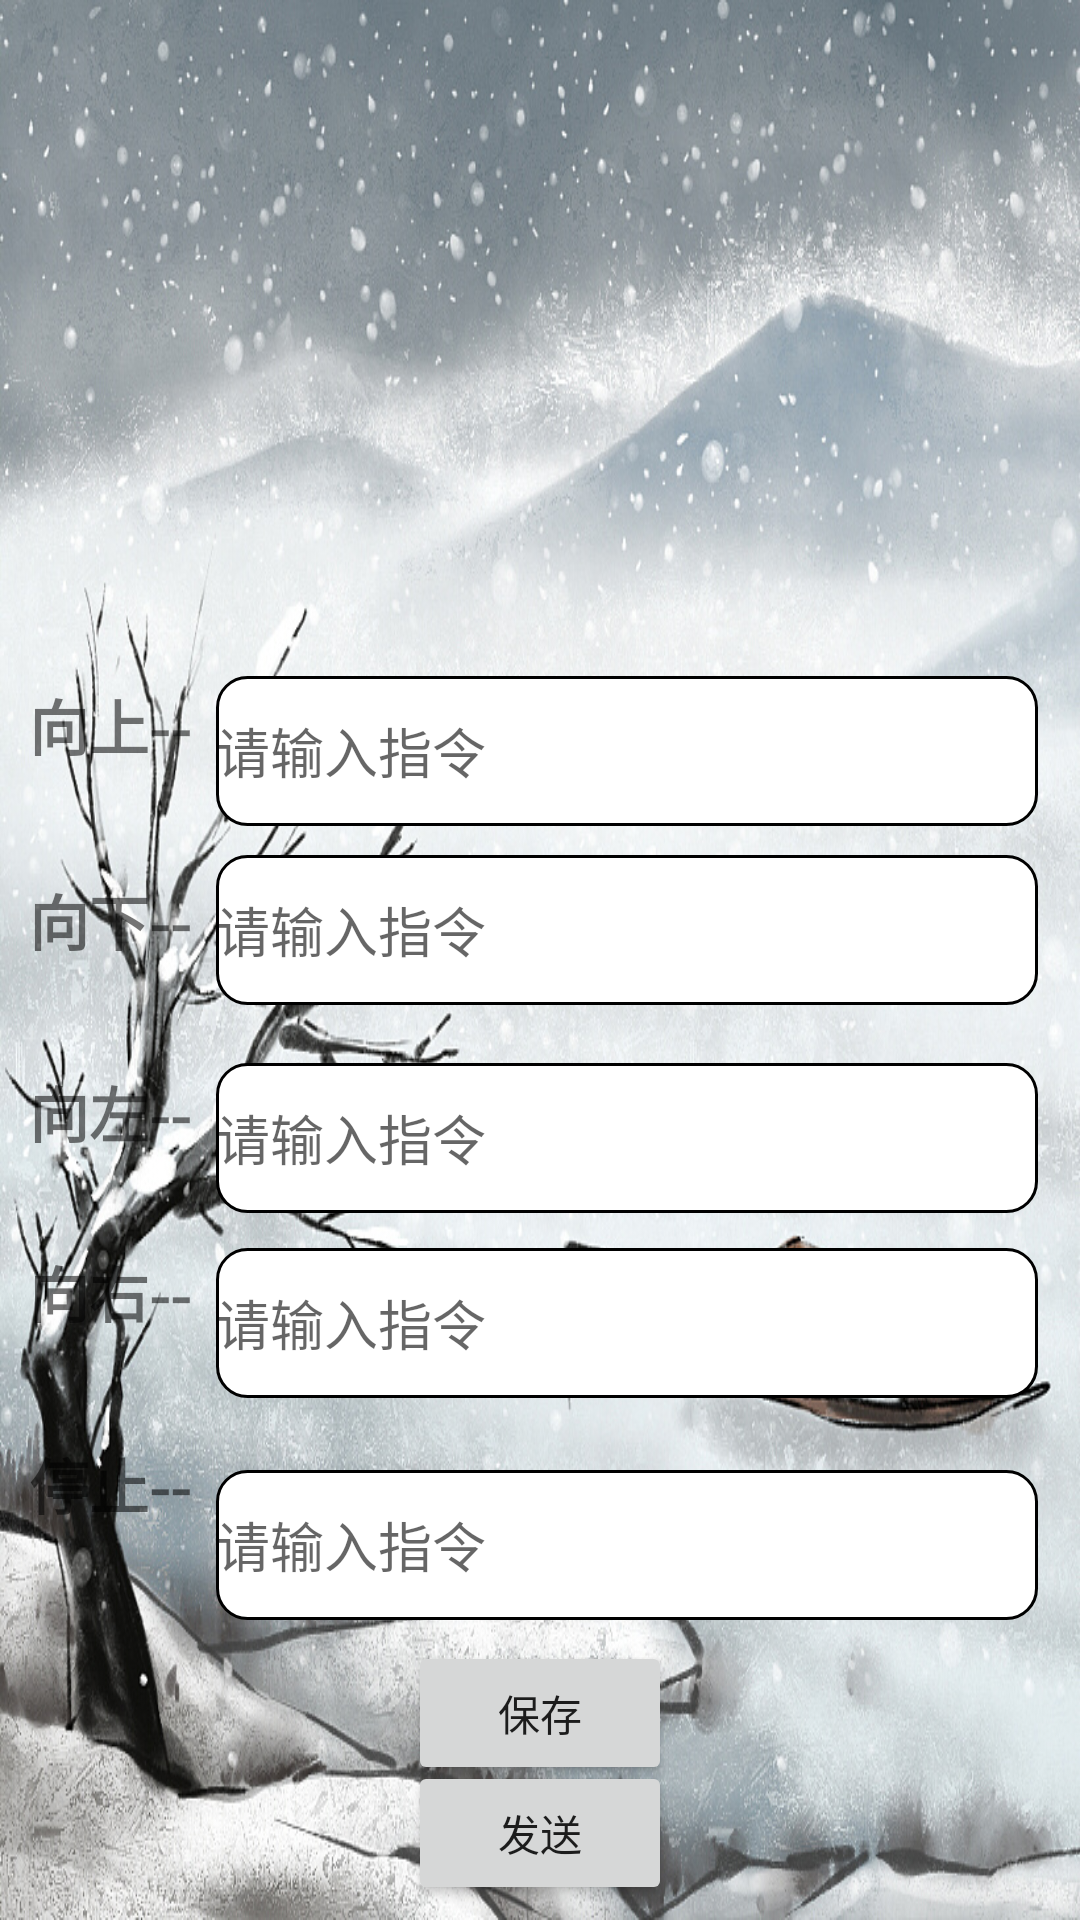

This screen was rendered from an Android layout file. Write that file and the resources it references.
<!-- AndroidManifest.xml: application theme Theme.Carplus -->
<!-- res/layout/bluetooth_activity.xml -->
<?xml version="1.0" encoding="utf-8"?>
<androidx.constraintlayout.widget.ConstraintLayout xmlns:android="http://schemas.android.com/apk/res/android"
    xmlns:app="http://schemas.android.com/apk/res-auto"
    xmlns:tools="http://schemas.android.com/tools"
    android:layout_width="match_parent"
    android:layout_height="match_parent"
    android:background="@drawable/background"
    tools:context=".CarActivity">


    <EditText
        android:id="@+id/et_stop"
        android:layout_width="0dp"
        android:layout_height="50dp"
        android:layout_marginTop="24dp"
        android:layout_marginEnd="14dp"
        android:background="@drawable/edit_bg"
        android:hint="@string/command"
        app:layout_constraintBottom_toTopOf="@+id/send"
        app:layout_constraintEnd_toEndOf="parent"
        app:layout_constraintStart_toEndOf="@+id/textView11"
        app:layout_constraintStart_toStartOf="@+id/guideline2"
        app:layout_constraintTop_toBottomOf="@+id/et_turnright"
        app:layout_constraintVertical_bias="0.0" />

    <EditText
        android:id="@+id/et_turnright"
        android:layout_width="0dp"
        android:layout_height="50dp"
        android:layout_marginEnd="14dp"
        android:background="@drawable/edit_bg"
        android:hint="@string/command"
        app:layout_constraintBottom_toTopOf="@+id/guideline8"
        app:layout_constraintEnd_toEndOf="parent"
        app:layout_constraintStart_toEndOf="@+id/tx_turnright"
        app:layout_constraintStart_toStartOf="@+id/guideline2"
        app:layout_constraintTop_toTopOf="@+id/guideline7"
        app:layout_constraintVertical_bias="0.0" />

    <EditText
        android:id="@+id/et_turnleft"
        android:layout_width="0dp"
        android:layout_height="50dp"
        android:layout_marginEnd="14dp"
        android:background="@drawable/edit_bg"
        android:hint="@string/command"
        app:layout_constraintBottom_toTopOf="@+id/guideline7"
        app:layout_constraintEnd_toEndOf="parent"
        app:layout_constraintStart_toEndOf="@+id/tx_turnleft"
        app:layout_constraintStart_toStartOf="@+id/guideline2"
        app:layout_constraintTop_toTopOf="@+id/guideline6"
        app:layout_constraintVertical_bias="0.173" />

    <EditText
        android:id="@+id/et_upward"
        android:layout_width="0dp"
        android:layout_height="50dp"
        android:layout_marginEnd="14dp"
        android:background="@drawable/edit_bg"
        android:hint="@string/command"
        app:layout_constraintBottom_toTopOf="@+id/et_downward"
        app:layout_constraintEnd_toEndOf="parent"
        app:layout_constraintStart_toEndOf="@+id/tx_upward"
        app:layout_constraintStart_toStartOf="@+id/guideline2"
        app:layout_constraintTop_toTopOf="@+id/guideline4"
        app:layout_constraintVertical_bias="0.13" />

    <EditText
        android:id="@+id/et_downward"
        android:layout_width="0dp"
        android:layout_height="50dp"
        android:layout_marginEnd="14dp"
        android:background="@drawable/edit_bg"
        android:hint="@string/command"
        app:layout_constraintBottom_toBottomOf="parent"
        app:layout_constraintEnd_toEndOf="parent"
        app:layout_constraintStart_toEndOf="@+id/tv_downward"
        app:layout_constraintStart_toStartOf="@+id/guideline2"
        app:layout_constraintTop_toTopOf="parent"
        app:layout_constraintVertical_bias="0.483" />

    <Button
        android:id="@+id/send"
        android:layout_width="wrap_content"
        android:layout_height="wrap_content"
        android:layout_marginBottom="5dp"
        android:text="发送"
        app:layout_constraintBottom_toBottomOf="parent"
        app:layout_constraintEnd_toStartOf="@+id/guideline12"
        app:layout_constraintStart_toStartOf="@+id/guideline12" />

    <androidx.constraintlayout.widget.Guideline
        android:id="@+id/guideline2"
        android:layout_width="wrap_content"
        android:layout_height="wrap_content"
        android:orientation="vertical"
        app:layout_constraintGuide_percent="0.2" />

    <androidx.constraintlayout.widget.Guideline
        android:id="@+id/guideline4"
        android:layout_width="wrap_content"
        android:layout_height="wrap_content"
        android:orientation="horizontal"
        app:layout_constraintGuide_percent="0.35" />

    <androidx.constraintlayout.widget.Guideline
        android:id="@+id/guideline5"
        android:layout_width="wrap_content"
        android:layout_height="wrap_content"
        android:orientation="horizontal"
        app:layout_constraintGuide_percent="0.45" />

    <androidx.constraintlayout.widget.Guideline
        android:id="@+id/guideline6"
        android:layout_width="wrap_content"
        android:layout_height="wrap_content"
        android:orientation="horizontal"
        app:layout_constraintGuide_percent="0.55" />

    <androidx.constraintlayout.widget.Guideline
        android:id="@+id/guideline7"
        android:layout_width="wrap_content"
        android:layout_height="wrap_content"
        android:orientation="horizontal"
        app:layout_constraintGuide_percent="0.6497948" />

    <androidx.constraintlayout.widget.Guideline
        android:id="@+id/guideline8"
        android:layout_width="wrap_content"
        android:layout_height="wrap_content"
        android:orientation="horizontal"
        app:layout_constraintGuide_percent="0.75" />

    <TextView
        android:id="@+id/tx_upward"
        android:layout_width="wrap_content"
        android:layout_height="wrap_content"
        android:layout_marginStart="22dp"
        android:layout_marginTop="3dp"
        android:layout_marginEnd="21dp"
        android:text="@string/upward"
        android:textSize="20sp"
        android:textStyle="bold"
        app:layout_constraintEnd_toStartOf="@+id/et_upward"
        app:layout_constraintStart_toStartOf="parent"
        app:layout_constraintTop_toTopOf="@+id/guideline4" />

    <TextView
        android:id="@+id/tv_downward"
        android:layout_width="wrap_content"
        android:layout_height="wrap_content"
        android:layout_marginStart="22dp"
        android:layout_marginTop="4dp"
        android:layout_marginEnd="21dp"
        android:text="@string/downward"
        android:textSize="20sp"
        android:textStyle="bold"
        app:layout_constraintEnd_toStartOf="@+id/et_downward"
        app:layout_constraintStart_toStartOf="parent"
        app:layout_constraintTop_toTopOf="@+id/guideline5" />

    <TextView
        android:id="@+id/tx_turnleft"
        android:layout_width="wrap_content"
        android:layout_height="wrap_content"
        android:layout_marginStart="22dp"
        android:layout_marginTop="4dp"
        android:layout_marginEnd="21dp"
        android:text="@string/turnleft"
        android:textSize="20sp"
        android:textStyle="bold"
        app:layout_constraintEnd_toStartOf="@+id/et_turnleft"
        app:layout_constraintStart_toStartOf="parent"
        app:layout_constraintTop_toTopOf="@+id/guideline6" />

    <TextView
        android:id="@+id/tx_turnright"
        android:layout_width="wrap_content"
        android:layout_height="wrap_content"
        android:layout_marginStart="22dp"
        android:layout_marginEnd="21dp"
        android:text="@string/turnright"
        android:textSize="20sp"
        android:textStyle="bold"
        app:layout_constraintEnd_toStartOf="@+id/et_turnright"
        app:layout_constraintStart_toStartOf="parent"
        app:layout_constraintTop_toTopOf="@+id/guideline7" />

    <TextView
        android:id="@+id/textView11"
        android:layout_width="wrap_content"
        android:layout_height="wrap_content"
        android:layout_marginStart="22dp"
        android:layout_marginEnd="21dp"
        android:text="@string/stop"
        android:textSize="20sp"
        android:textStyle="bold"
        app:layout_constraintEnd_toStartOf="@+id/et_stop"
        app:layout_constraintStart_toStartOf="parent"
        app:layout_constraintTop_toTopOf="@+id/guideline8" />

    <androidx.constraintlayout.widget.Barrier
        android:id="@+id/barrier2"
        android:layout_width="wrap_content"
        android:layout_height="wrap_content"
        app:barrierDirection="left"
        app:constraint_referenced_ids="guideline2" />

    <androidx.constraintlayout.widget.Guideline
        android:id="@+id/guideline12"
        android:layout_width="wrap_content"
        android:layout_height="wrap_content"
        android:orientation="vertical"
        app:layout_constraintGuide_percent="0.5" />

    <Button
        android:id="@+id/save"
        android:layout_width="wrap_content"
        android:layout_height="wrap_content"
        android:layout_marginTop="7dp"
        android:text="@string/save"
        app:layout_constraintEnd_toEndOf="parent"
        app:layout_constraintStart_toStartOf="parent"
        app:layout_constraintTop_toBottomOf="@+id/et_stop" />


</androidx.constraintlayout.widget.ConstraintLayout>
<!-- resources referenced by this layout -->
<resources>
  <!-- drawable background: jpg bitmap (drawable, 319624 bytes) -->
  <!-- drawable edit_bg (drawable) -->
  <?xml version="1.0" encoding="utf-8"?>
  <selector xmlns:android="http://schemas.android.com/apk/res/android">
  
     
      <item android:state_enabled="true" android:state_focused="true">
          <shape android:shape="rectangle">
              <solid android:color="@color/white"/>
              <corners android:radius="10dp"/>
              <stroke android:color="@color/grey" android:width="1dp"/>
  
          </shape>
      </item>
  
      <item android:state_enabled="true" >
          <shape android:shape="rectangle">
              <solid android:color="@color/white"/>
              <corners android:radius="10dp"/>
              <stroke android:color="@color/black" android:width="1dp"/>
  
          </shape>
      </item>
  
  </selector>
  <string name="command">请输入指令</string>
  <string name="downward">向下--</string>
  <string name="save">保存</string>
  <string name="stop">停止--</string>
  <string name="turnleft">向左--</string>
  <string name="turnright">向右--</string>
  <string name="upward">向上--</string>
  <style name="Theme.Carplus" parent="Theme.MaterialComponents.DayNight.DarkActionBar.Bridge">
  
  
          <item name="android:windowFullscreen">true</item>
  
          
          <item name="colorPrimary">@color/purple_500</item>
          <item name="colorPrimaryVariant">@color/purple_700</item>
          <item name="colorOnPrimary">@color/white</item>
          
          <item name="colorSecondary">@color/teal_200</item>
          <item name="colorSecondaryVariant">@color/teal_700</item>
          <item name="colorOnSecondary">@color/black</item>
          
          <item name="android:statusBarColor">?attr/colorPrimaryVariant</item>
          
      </style>
  <color name="white">#FFFFFFFF</color>
  <color name="grey">#E6E6E6</color>
  <color name="black">#FF000000</color>
  <color name="purple_500">#F6CECE</color>
  <color name="purple_700">#F6CECE</color>
  <color name="teal_200">#FF03DAC5</color>
  <color name="teal_700">#FF018786</color>
</resources>
